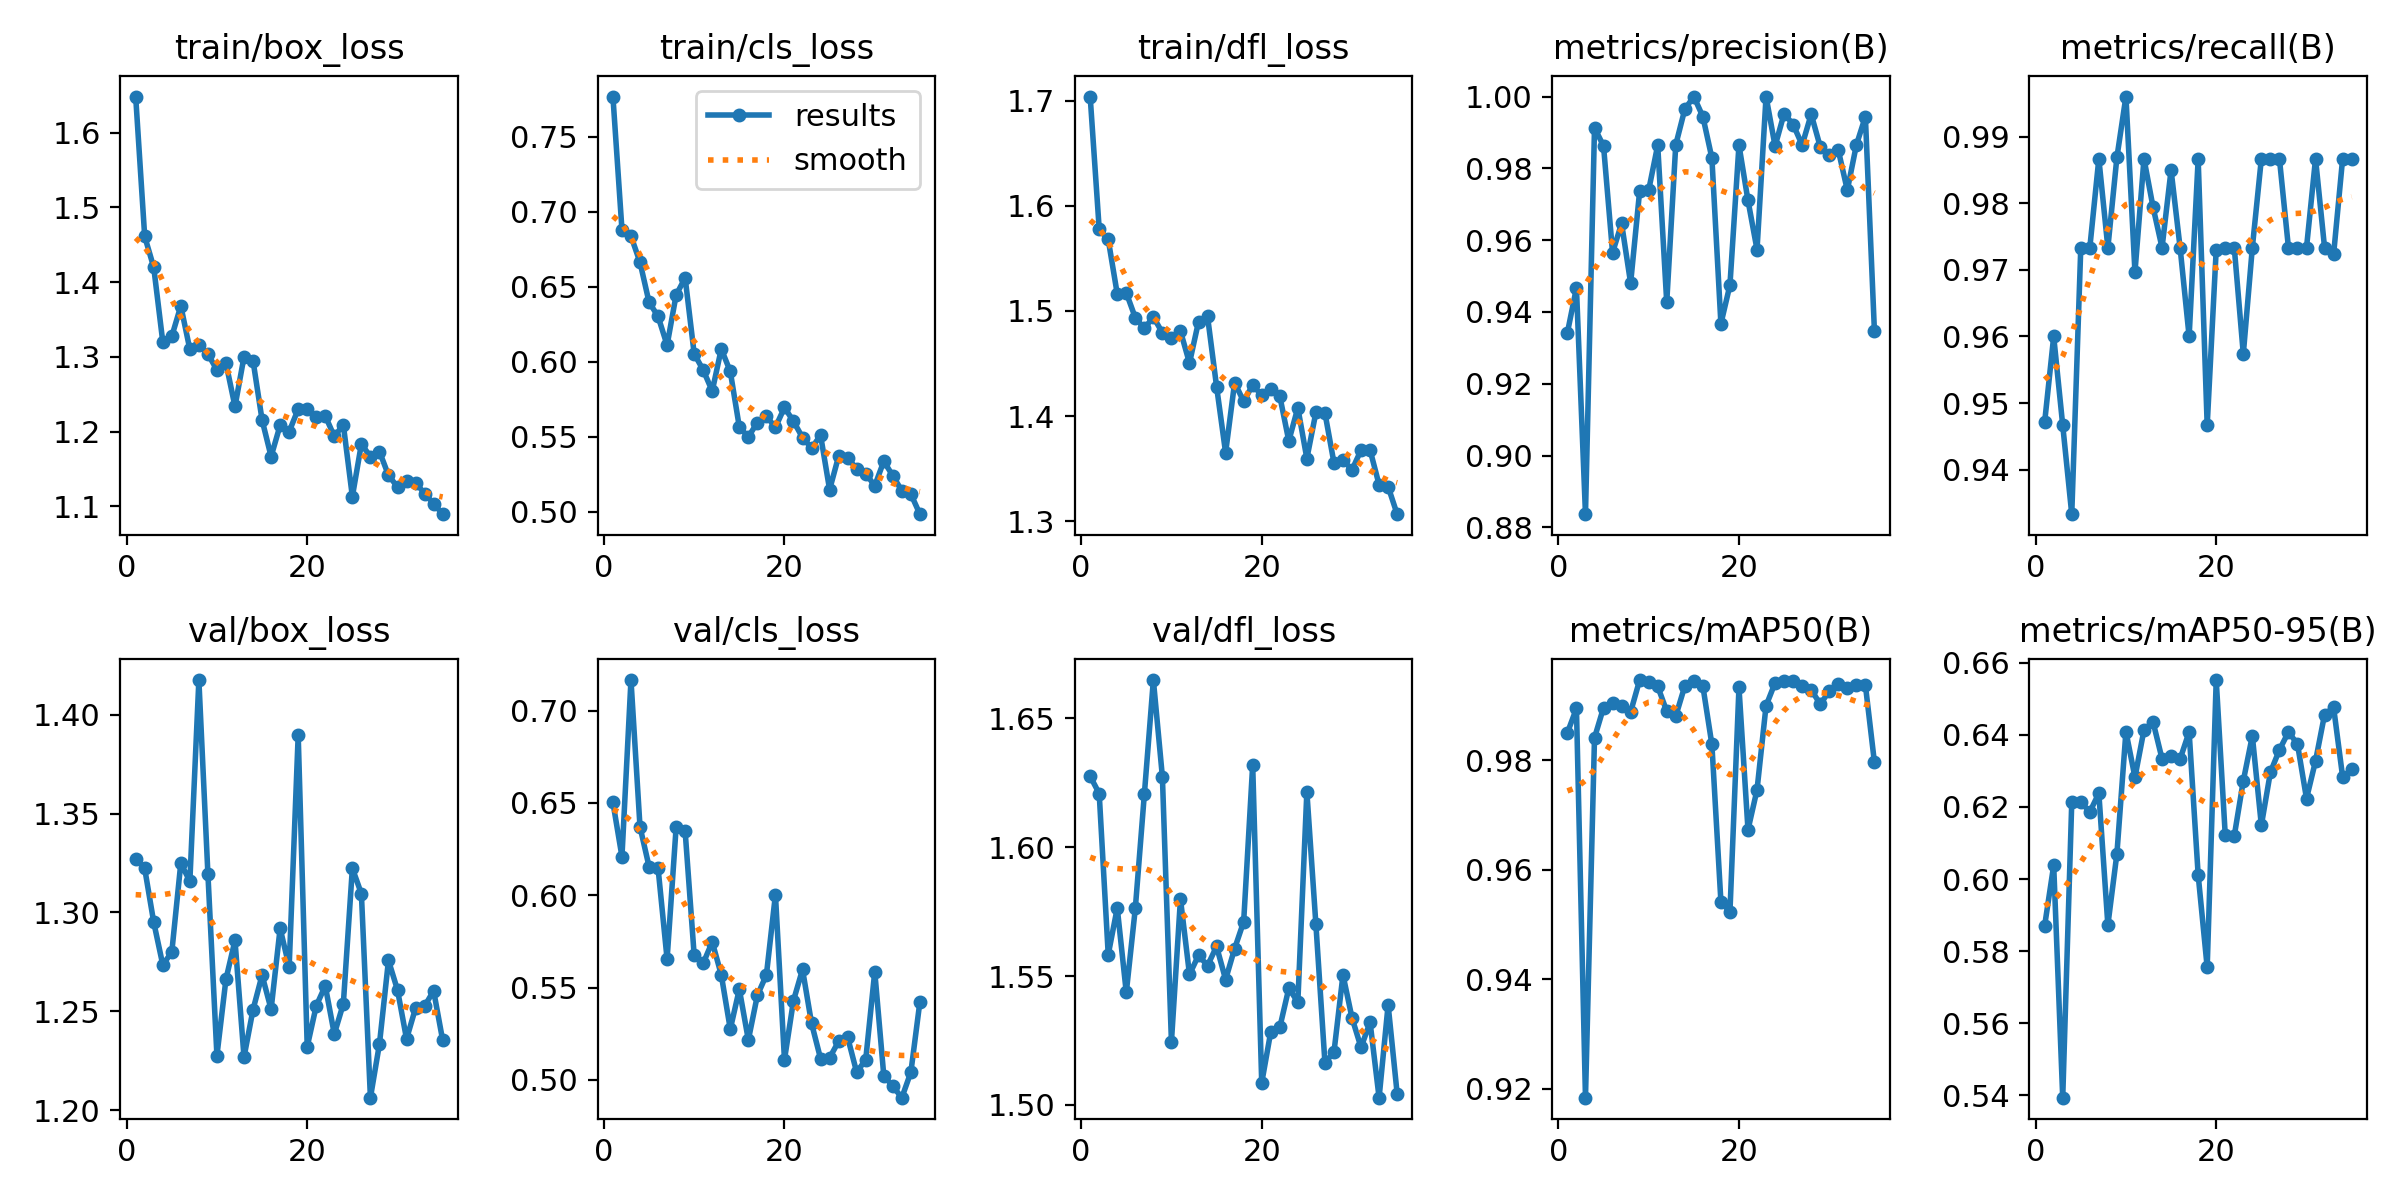

The file beside this chart, header and first rows:
epoch, time, train/box_loss, train/cls_loss, train/dfl_loss, metrics/precision(B), metrics/recall(B), metrics/mAP50(B), metrics/mAP50-95(B), val/box_loss, val/cls_loss, val/dfl_loss, lr/pg0, lr/pg1, lr/pg2
1, 10.11, 1.648, 0.777, 1.704, 0.9342, 0.9472, 0.985, 0.5871, 1.327, 0.6503, 1.628, 0.0006491, 0.0006491, 0.0006491
2, 15.96, 1.461, 0.6882, 1.578, 0.9467, 0.96, 0.9894, 0.6038, 1.322, 0.6209, 1.621, 0.00129, 0.00129, 0.00129
3, 22.71, 1.42, 0.6838, 1.568, 0.8837, 0.9467, 0.9183, 0.5393, 1.295, 0.7165, 1.558, 0.001904, 0.001904, 0.001904
4, 28.56, 1.32, 0.6664, 1.516, 0.9913, 0.9333, 0.9841, 0.6213, 1.274, 0.6371, 1.576, 0.001881, 0.001881, 0.001881
5, 35.55, 1.327, 0.6398, 1.517, 0.9862, 0.9733, 0.9896, 0.6214, 1.28, 0.6156, 1.544, 0.001842, 0.001842, 0.001842
6, 41.14, 1.368, 0.6302, 1.494, 0.9565, 0.9733, 0.9905, 0.6186, 1.325, 0.6147, 1.576, 0.001802, 0.001802, 0.001802
7, 48.01, 1.31, 0.611, 1.483, 0.9647, 0.9867, 0.9899, 0.6238, 1.316, 0.5655, 1.62, 0.001762, 0.001762, 0.001762
8, 53.6, 1.316, 0.6445, 1.494, 0.948, 0.9733, 0.9888, 0.5872, 1.418, 0.6367, 1.665, 0.001723, 0.001723, 0.001723
9, 60.61, 1.304, 0.6559, 1.479, 0.9737, 0.9869, 0.9946, 0.607, 1.319, 0.6346, 1.627, 0.001683, 0.001683, 0.001683
10, 66.27, 1.283, 0.6053, 1.474, 0.9739, 0.996, 0.9942, 0.6409, 1.228, 0.5675, 1.524, 0.001644, 0.001644, 0.001644
11, 73.24, 1.292, 0.5944, 1.481, 0.9864, 0.9697, 0.9935, 0.6282, 1.266, 0.5632, 1.58, 0.001604, 0.001604, 0.001604
12, 78.75, 1.234, 0.5804, 1.451, 0.9427, 0.9867, 0.9889, 0.6414, 1.286, 0.5747, 1.551, 0.001564, 0.001564, 0.001564
13, 85.84, 1.3, 0.6085, 1.49, 0.9866, 0.9794, 0.988, 0.6437, 1.227, 0.557, 1.558, 0.001525, 0.001525, 0.001525
14, 92.53, 1.295, 0.5935, 1.495, 0.9964, 0.9733, 0.9935, 0.6334, 1.251, 0.5275, 1.554, 0.001485, 0.001485, 0.001485
15, 99.8, 1.216, 0.5564, 1.428, 1, 0.985, 0.9944, 0.6341, 1.268, 0.5491, 1.561, 0.001446, 0.001446, 0.001446
16, 105.6, 1.167, 0.5498, 1.365, 0.9944, 0.9733, 0.9935, 0.6333, 1.251, 0.5216, 1.549, 0.001406, 0.001406, 0.001406
17, 111.7, 1.209, 0.5594, 1.432, 0.9829, 0.96, 0.9829, 0.6408, 1.292, 0.5458, 1.561, 0.001366, 0.001366, 0.001366
18, 118.1, 1.2, 0.5635, 1.414, 0.9367, 0.9866, 0.9541, 0.6012, 1.272, 0.5569, 1.571, 0.001327, 0.001327, 0.001327
19, 123.7, 1.23, 0.5562, 1.43, 0.9475, 0.9467, 0.9522, 0.5755, 1.39, 0.6003, 1.632, 0.001287, 0.001287, 0.001287
20, 130.6, 1.231, 0.5695, 1.42, 0.9865, 0.973, 0.9932, 0.6552, 1.232, 0.5109, 1.509, 0.001248, 0.001248, 0.001248
21, 136.2, 1.219, 0.5602, 1.426, 0.971, 0.9733, 0.9673, 0.6122, 1.253, 0.543, 1.528, 0.001208, 0.001208, 0.001208
22, 143.3, 1.221, 0.5494, 1.419, 0.9574, 0.9733, 0.9746, 0.612, 1.263, 0.5598, 1.53, 0.001168, 0.001168, 0.001168
23, 149, 1.194, 0.5423, 1.377, 1, 0.9574, 0.9899, 0.6272, 1.238, 0.5307, 1.545, 0.001129, 0.001129, 0.001129
24, 156, 1.209, 0.5509, 1.408, 0.9862, 0.9733, 0.9941, 0.6397, 1.254, 0.5115, 1.54, 0.001089, 0.001089, 0.001089
25, 161.5, 1.113, 0.5146, 1.36, 0.9953, 0.9867, 0.9944, 0.6149, 1.322, 0.512, 1.621, 0.00105, 0.00105, 0.00105
26, 168.6, 1.184, 0.537, 1.404, 0.9922, 0.9867, 0.9944, 0.6296, 1.309, 0.5209, 1.57, 0.00101, 0.00101, 0.00101
27, 174.3, 1.166, 0.5358, 1.403, 0.9865, 0.9867, 0.9936, 0.6359, 1.206, 0.5231, 1.516, 0.0009704, 0.0009704, 0.0009704
28, 181.3, 1.173, 0.5286, 1.356, 0.9951, 0.9733, 0.9928, 0.6408, 1.233, 0.5041, 1.52, 0.0009308, 0.0009308, 0.0009308
29, 186.8, 1.142, 0.5254, 1.358, 0.986, 0.9733, 0.9902, 0.6375, 1.276, 0.5111, 1.55, 0.0008912, 0.0008912, 0.0008912
30, 193.1, 1.126, 0.5172, 1.349, 0.9838, 0.9733, 0.9926, 0.6223, 1.261, 0.5586, 1.534, 0.0008516, 0.0008516, 0.0008516
31, 199.3, 1.134, 0.5335, 1.368, 0.9851, 0.9867, 0.9939, 0.6328, 1.236, 0.5024, 1.522, 0.000812, 0.000812, 0.000812
32, 205.2, 1.132, 0.5239, 1.368, 0.9739, 0.9733, 0.9932, 0.6456, 1.252, 0.4966, 1.532, 0.0007724, 0.0007724, 0.0007724
33, 212.1, 1.117, 0.5139, 1.335, 0.9865, 0.9723, 0.9937, 0.6477, 1.253, 0.4904, 1.503, 0.0007328, 0.0007328, 0.0007328
34, 217.8, 1.104, 0.5117, 1.333, 0.9944, 0.9867, 0.9937, 0.6284, 1.26, 0.5042, 1.539, 0.0006932, 0.0006932, 0.0006932
35, 224.8, 1.09, 0.4983, 1.307, 0.9348, 0.9867, 0.9796, 0.6304, 1.235, 0.5423, 1.504, 0.0006536, 0.0006536, 0.0006536
